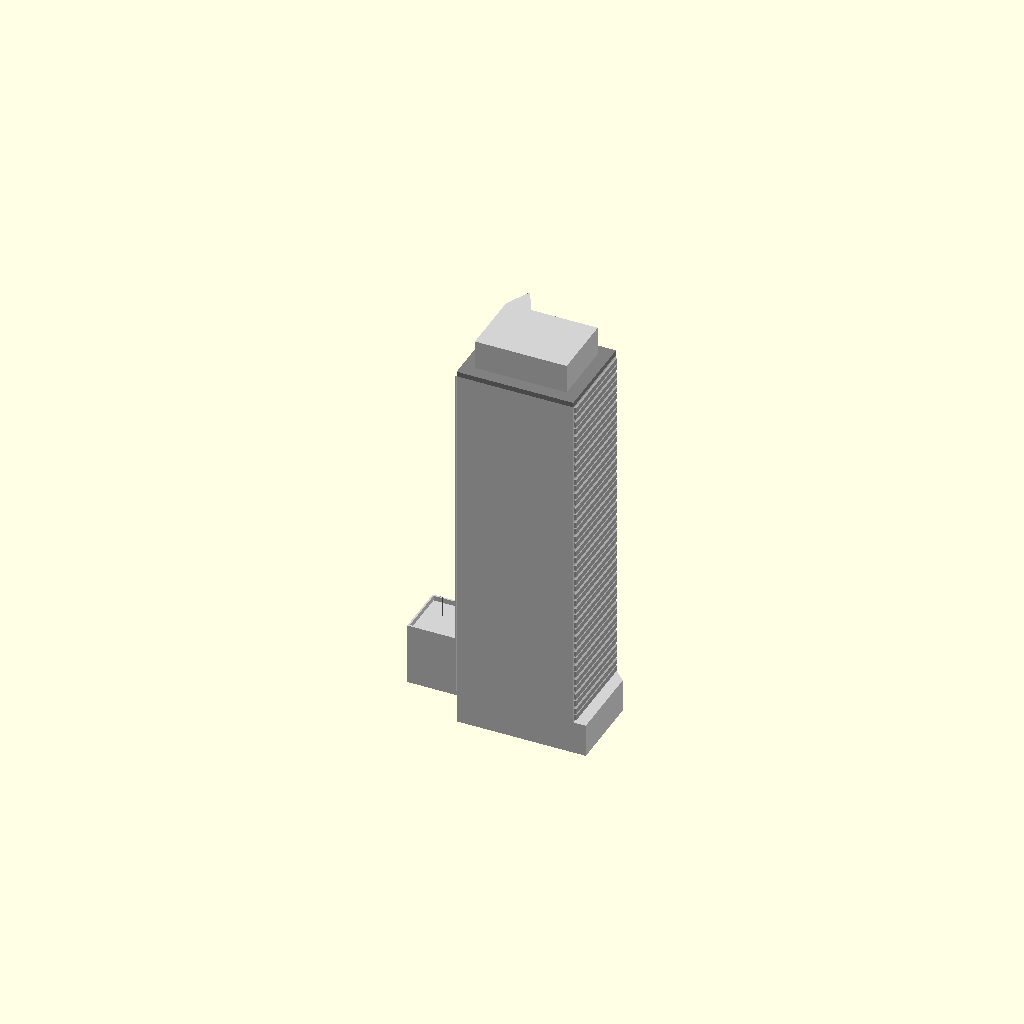
Cell 1: the model at its default parameters.
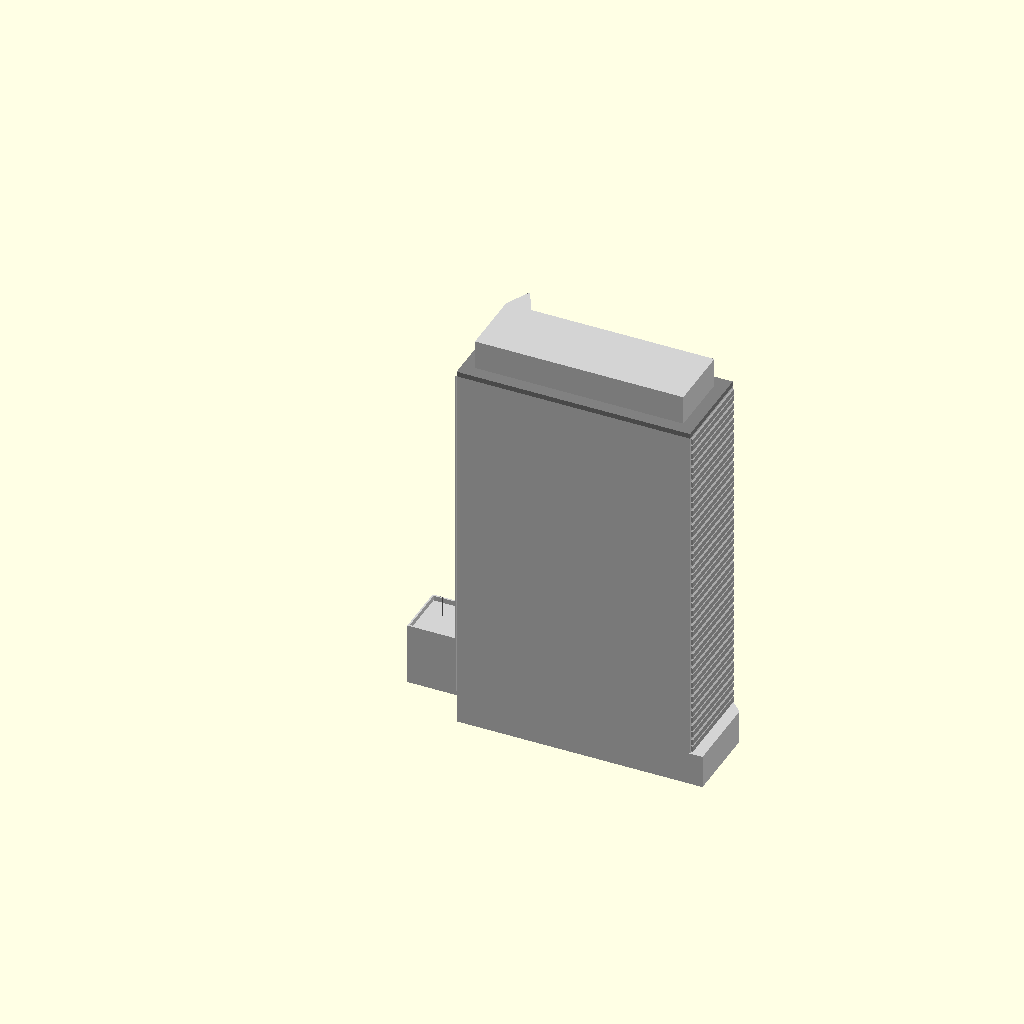
Cell 2: tower_w = 56 (everything else at default).
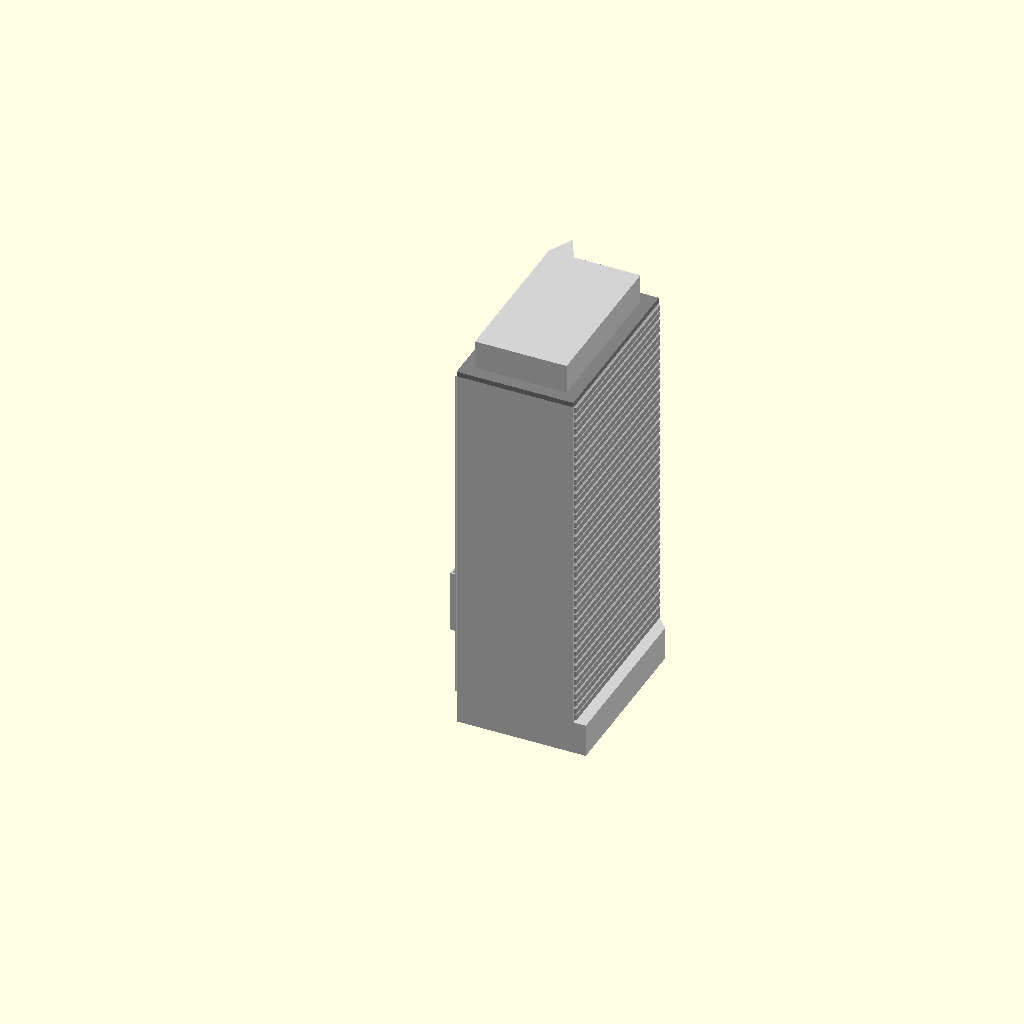
Cell 3: tower_d = 44 (everything else at default).
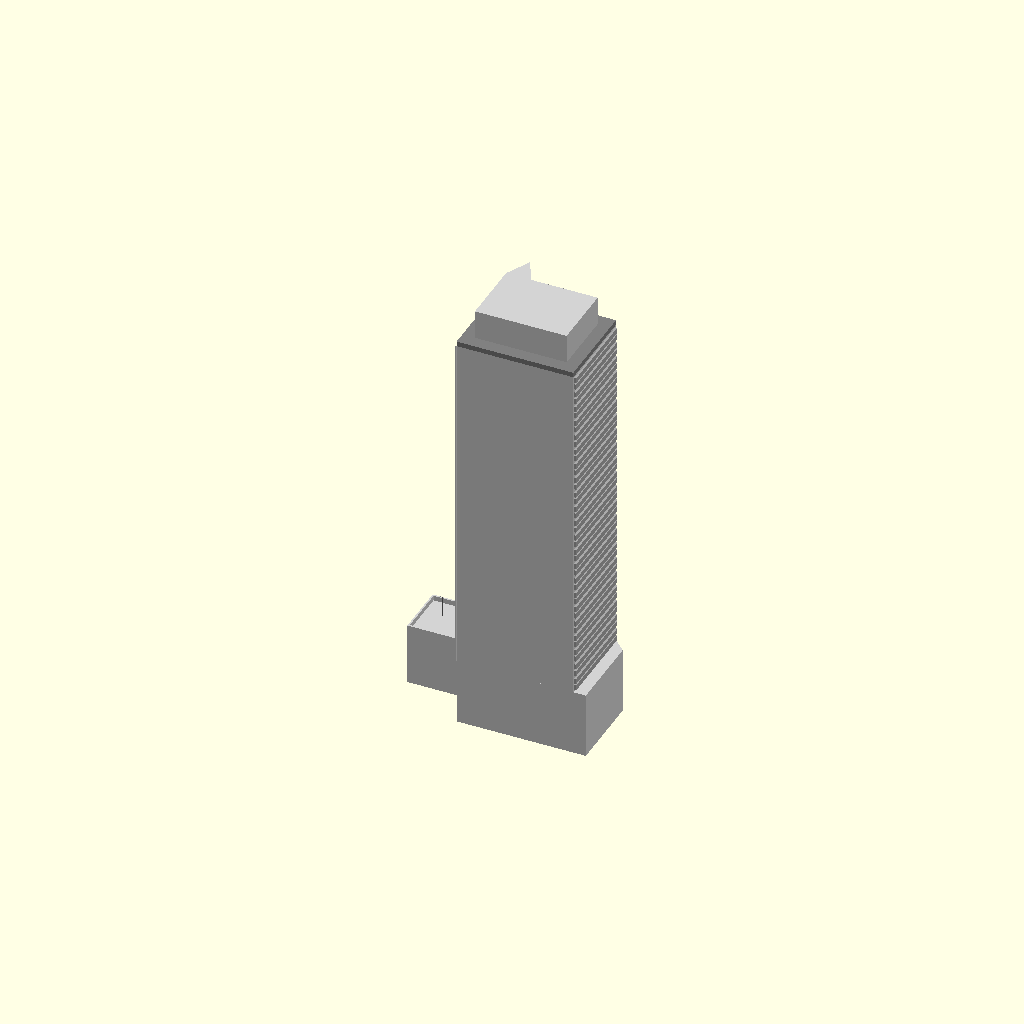
Cell 4: the same model with plinth_h = 16.
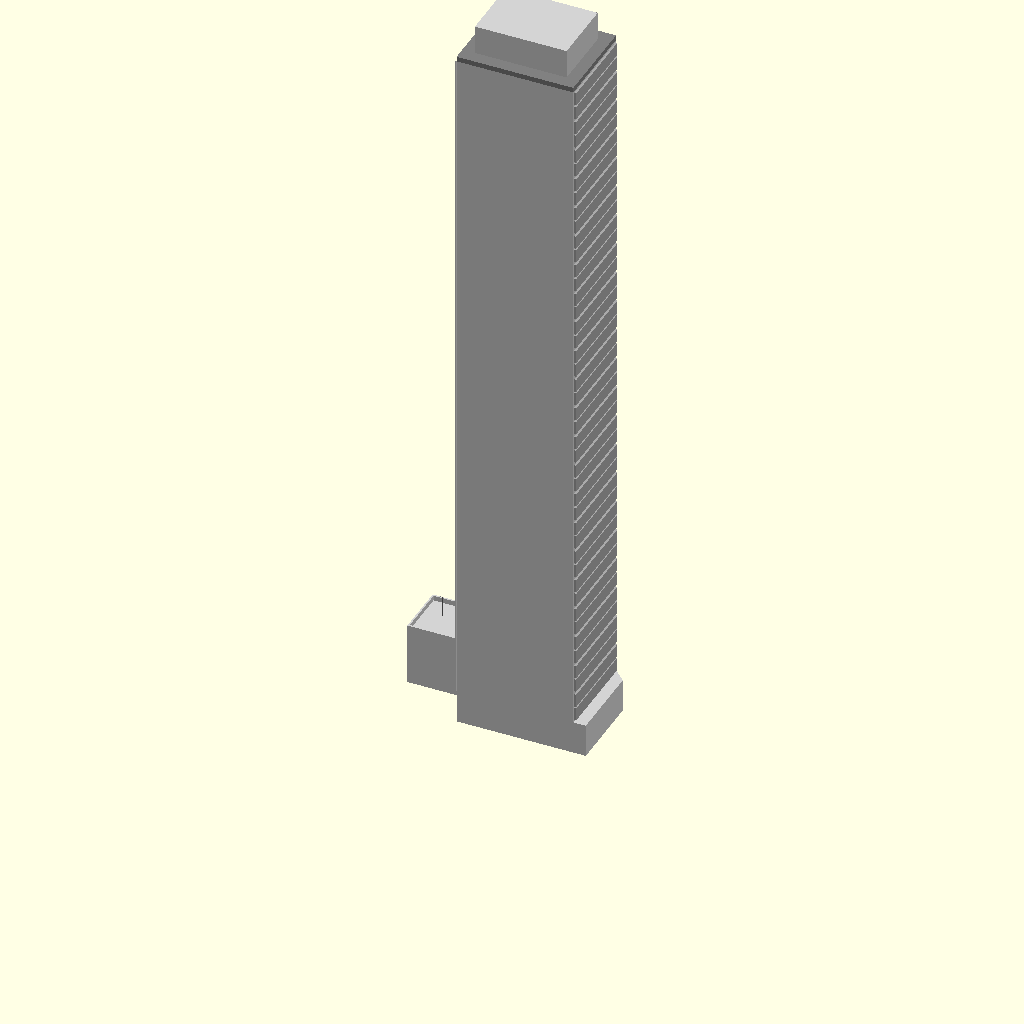
Cell 5 — floor_h set to 7.6, the other parameters unchanged.
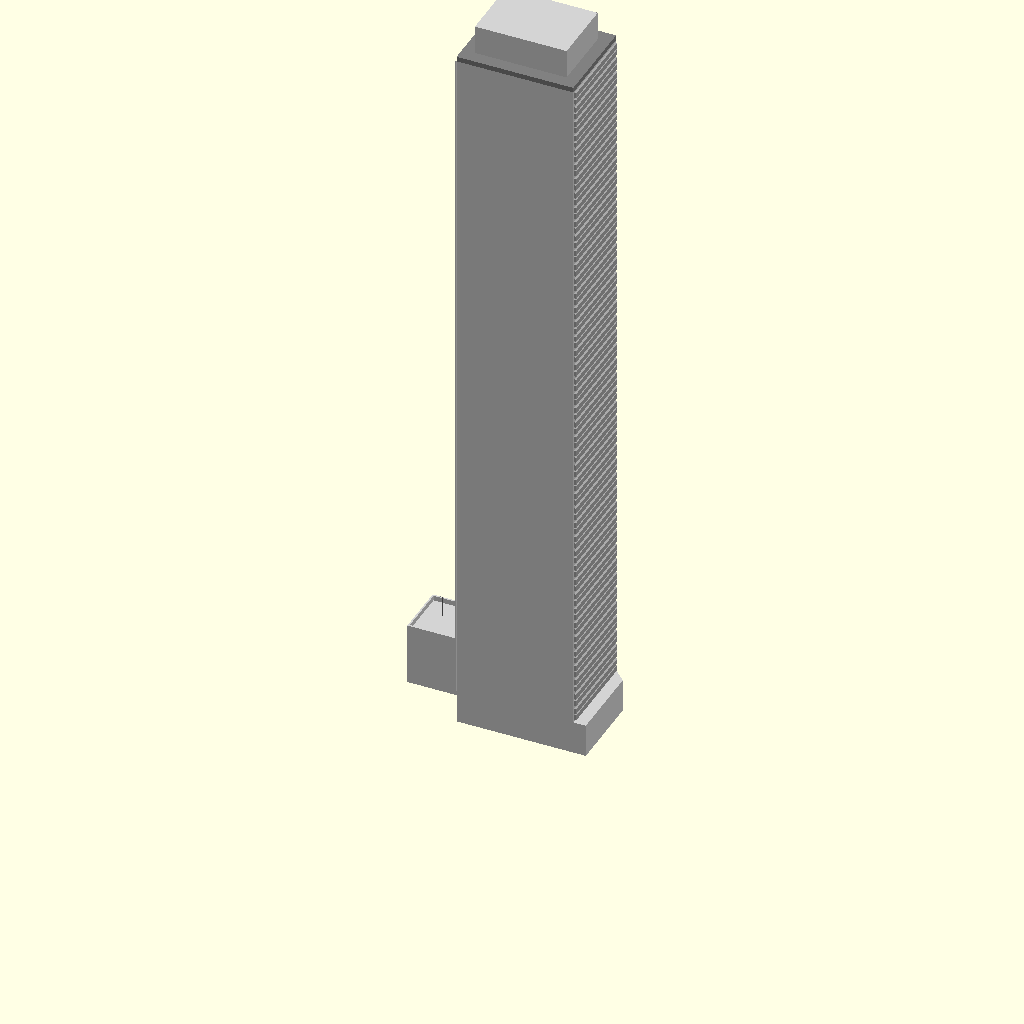
Cell 6 — num_floors set to 44, the other parameters unchanged.
All cells are drawn from one camera (rotation 55°, 0°, 25°, orthographic, colour scheme Cornfield), so only the parameter changes between them.
The OpenSCAD source (projects/P3D-Bench/demo/spatial_live_v1/assets/cd2d17816db166256172c4ab89c9c25221ac021fdc20044caed0e4fb444ce6fb.scad):
// ==============================================
// Parametric Skyscraper Model
// Matches the reference isometric drawing
// ==============================================
// Overall dimensions
tower_w = 28;           // Main tower width (X axis)
tower_d = 22;           // Main tower depth (Y axis)
plinth_h = 8;           // Height of solid base plinth
floor_h = 3.8;          // Height per residential floor
num_floors = 22;        // Number of floors above plinth
balcony_w = 11;         // Width of balcony section on front facade
balcony_proj = 2.2;     // How far balconies project forward from wall
balcony_slab_t = 0.6;   // Thickness of balcony floor slabs
balcony_rail_h = 0.8;   // Height of balcony front railing
window_recess = 0.5;    // Depth windows are recessed into walls
win_frame_t = 0.4;      // Thickness of window frame mullions
plinth_extend_x = 3;    // Plinth extension on right side
plinth_extend_y = 2;    // Plinth extension on front side
plinth_chamfer = 5;     // Size of 45deg chamfer on plinth corner
roof_slab_t = 1.2;      // Thickness of main roof slab
penthouse_h = 7;        // Height of upper penthouse parapet
penthouse_setback = 3;  // Setback of penthouse from tower edges
tri_pent_size = 6;      // Size of triangular penthouse roof feature
annex_w = 16;           // Width of side annex building
annex_d = 13;           // Depth of side annex building
annex_h = 15;           // Total height of annex
annex_parapet_h = 1.2;  // Height of parapet wall on annex roof
antenna_h = 5;          // Height of roof antennas
antenna_r = 0.15;       // Radius of antenna rods
num_fins = 5;           // Number of vertical fins on left edge
$fn = 24;               // Resolution for curved geometry

// Calculated heights
main_wall_h = plinth_h + num_floors * floor_h;
main_roof_z = main_wall_h + roof_slab_t;
penthouse_z = main_roof_z + penthouse_h;

// ==============================================
// Plinth (solid chamfered base)
// ==============================================
color("lightgray") linear_extrude(height=plinth_h)
polygon(points=[
    [0, 0],
    [tower_w + plinth_extend_x, 0],
    [tower_w + plinth_extend_x, tower_d + plinth_extend_y - plinth_chamfer],
    [tower_w + plinth_extend_x - plinth_chamfer, tower_d + plinth_extend_y],
    [0, tower_d + plinth_extend_y]
]);

// ==============================================
// Main tower structural wall
// ==============================================
color("lightgray")
translate([0, 0, plinth_h])
    cube([tower_w, tower_d, main_wall_h - plinth_h]);

// ==============================================
// Vertical fins on left tower edge
// ==============================================
color("lightgray")
for (i = [0:num_fins-1]) {
    y_pos = i * (tower_d / (num_fins-1));
    translate([-0.3, y_pos - 0.15, plinth_h])
        cube([0.3, 0.3, main_wall_h - plinth_h]);
}

// ==============================================
// Facade windows (dark recessed glazing)
// ==============================================
color("darkgray")
for (floor_i = [0:num_floors-1]) {
    z_base = plinth_h + floor_i * floor_h;

    // 1. Dark glazing behind balconies (front left)
    translate([win_frame_t, tower_d - window_recess, z_base + balcony_slab_t])
        cube([balcony_w - 2*win_frame_t, window_recess, floor_h - balcony_slab_t - win_frame_t]);

    // 2. Grid windows (front right: 3 columns x 2 rows per floor)
    grid_section_w = tower_w - balcony_w;
    col_w = grid_section_w / 3;
    row_h = floor_h / 2;
    for (col = [0:2]) {
        for (row = [0:1]) {
            x_pos = balcony_w + col * col_w + win_frame_t;
            z_pos = z_base + row * row_h + win_frame_t;
            translate([x_pos, tower_d - window_recess, z_pos])
                cube([col_w - 2*win_frame_t, window_recess, row_h - 2*win_frame_t]);
        }
    }

    // 3. Long horizontal windows (right side face: 2 per floor)
    win_h = (floor_h - win_frame_t*3)/2;
    for (row = [0:1]) {
        z_pos = z_base + win_frame_t + row*(win_h + win_frame_t);
        translate([tower_w, win_frame_t, z_pos])
            cube([window_recess, tower_d - 2*win_frame_t, win_h]);
    }
}

// ==============================================
// Projecting balconies on front facade
// ==============================================
color("lightgray")
for (floor_i = [0:num_floors-1]) {
    z_base = plinth_h + floor_i * floor_h;
    // Balcony floor slab
    translate([0, tower_d, z_base])
        cube([balcony_w, balcony_proj, balcony_slab_t]);
    // Balcony front railing
    translate([0, tower_d + balcony_proj - win_frame_t, z_base + balcony_slab_t])
        cube([balcony_w, win_frame_t, balcony_rail_h]);
}

// ==============================================
// Main roof slab
// ==============================================
color("gray")
translate([0, 0, main_wall_h])
    cube([tower_w, tower_d, roof_slab_t]);

// ==============================================
// Upper penthouse/parapet level
// ==============================================
color("lightgray") {
    // Rectangular main penthouse section
    translate([penthouse_setback, penthouse_setback, main_roof_z])
        cube([
            tower_w - 2*penthouse_setback,
            tower_d - 2*penthouse_setback,
            penthouse_h
        ]);
    // Triangular front feature
    translate([0, 0, main_roof_z])
    linear_extrude(height=penthouse_h)
    polygon(points=[
        [penthouse_setback, tower_d - penthouse_setback],
        [penthouse_setback + tri_pent_size, tower_d - penthouse_setback],
        [penthouse_setback + tri_pent_size/2, tower_d - penthouse_setback + tri_pent_size]
    ]);
}

// ==============================================
// Side annex building
// ==============================================
// Main annex structure
color("lightgray")
translate([-annex_w, tower_d - annex_d, 0])
    cube([annex_w, annex_d, annex_h - annex_parapet_h]);

// Annex roof parapet
color("lightgray")
difference() {
    translate([-annex_w, tower_d - annex_d, annex_h - annex_parapet_h])
        cube([annex_w, annex_d, annex_parapet_h]);
    translate([-annex_w + win_frame_t, tower_d - annex_d + win_frame_t, annex_h - annex_parapet_h])
        cube([annex_w - 2*win_frame_t, annex_d - 2*win_frame_t, annex_parapet_h + 1]);
}

// Roof antennas on annex
color("darkgray") {
    translate([-annex_w/3, tower_d - annex_d/3, annex_h])
        cylinder(h=antenna_h, r=antenna_r);
    translate([-annex_w*2/3, tower_d - annex_d/2, annex_h])
        cylinder(h=antenna_h, r=antenna_r);
}

// Rotate to match reference isometric view orientation
rotate([0,0,0])
children();
Parameter table extracted from the source (name, type, default, range or options):
tower_w: number, default 28
tower_d: number, default 22
plinth_h: number, default 8
floor_h: number, default 3.8
num_floors: number, default 22
balcony_w: number, default 11
balcony_proj: number, default 2.2
balcony_slab_t: number, default 0.6
balcony_rail_h: number, default 0.8
window_recess: number, default 0.5
win_frame_t: number, default 0.4
plinth_extend_x: number, default 3
plinth_extend_y: number, default 2
plinth_chamfer: number, default 5
roof_slab_t: number, default 1.2
penthouse_h: number, default 7
penthouse_setback: number, default 3
tri_pent_size: number, default 6
annex_w: number, default 16
annex_d: number, default 13
annex_h: number, default 15
annex_parapet_h: number, default 1.2
antenna_h: number, default 5
antenna_r: number, default 0.15
num_fins: number, default 5
